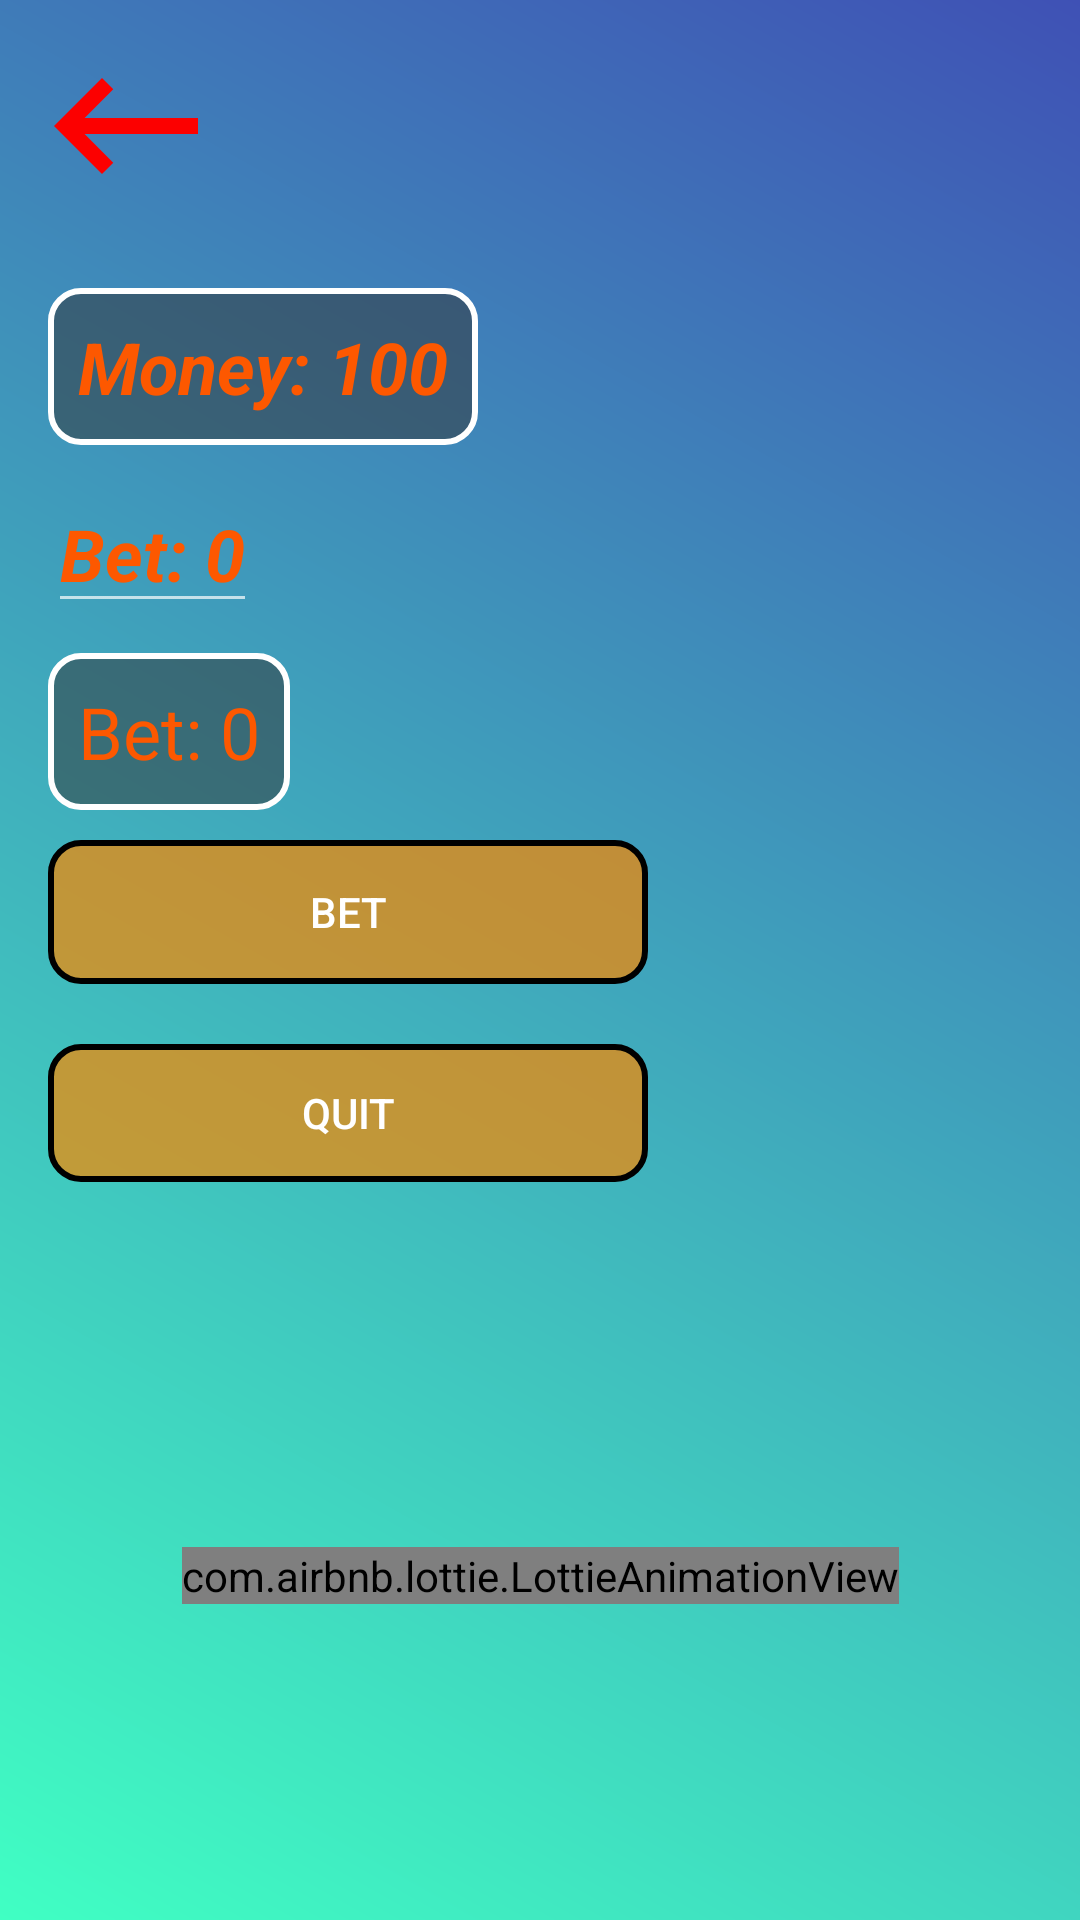

This screen was rendered from an Android layout file. Write that file and the resources it references.
<!-- AndroidManifest.xml: application theme Theme.ManagerFootballMBet -->
<!-- res/layout/fragment_game_second.xml -->
<?xml version="1.0" encoding="utf-8"?>
<androidx.constraintlayout.widget.ConstraintLayout xmlns:android="http://schemas.android.com/apk/res/android"
    xmlns:app="http://schemas.android.com/apk/res-auto"
    xmlns:tools="http://schemas.android.com/tools"
    android:layout_width="match_parent"
    android:layout_height="match_parent"
    android:background="@drawable/bg"
    tools:context=".fragments.game_second">

    <ImageView
        android:id="@+id/imageView10"
        android:layout_width="wrap_content"
        android:layout_height="wrap_content"
        android:layout_marginStart="10dp"
        android:layout_marginTop="10dp"
        android:src="@drawable/back"
        app:layout_constraintEnd_toEndOf="parent"
        app:layout_constraintHorizontal_bias="0.0"
        app:layout_constraintStart_toStartOf="parent"
        app:layout_constraintTop_toTopOf="parent" />

    <LinearLayout
        android:id="@+id/linearLayout"
        android:layout_width="match_parent"
        android:layout_height="match_parent"
        android:layout_marginTop="80dp"
        android:layout_marginBottom="230dp"
        android:orientation="vertical"
        android:padding="16dp"
        app:layout_constraintBottom_toBottomOf="parent"
        app:layout_constraintEnd_toEndOf="parent"
        app:layout_constraintStart_toStartOf="parent"
        app:layout_constraintTop_toTopOf="parent">

        <TextView
            android:id="@+id/m_txt"
            android:layout_width="wrap_content"
            android:layout_height="wrap_content"
            android:background="@drawable/text"
            android:padding="10dp"
            android:text="Money: 100"
            android:textColor="#FD5800"
            android:textSize="24sp"
            android:textStyle="bold|italic" />

        <EditText
            android:id="@+id/et_main"
            android:layout_width="wrap_content"
            android:layout_height="wrap_content"
            android:layout_marginTop="10dp"
            android:hint="Bet: 0"
            android:inputType="number"
            android:textColor="#FD5800"
            android:textColorHint="#FD5800"
            android:textSize="24sp"
            android:textStyle="italic|bold" />

        <TextView
            android:id="@+id/btv"
            android:layout_width="wrap_content"
            android:layout_height="wrap_content"
            android:layout_marginTop="10dp"
            android:background="@drawable/text"
            android:inputType="numberDecimal"
            android:padding="10dp"
            android:text="Bet: 0"
            android:textColor="#FD5800"

            android:textSize="24sp" />

        <Button
            android:id="@+id/btn_click"
            android:layout_width="200dp"
            android:layout_height="wrap_content"
            android:layout_marginTop="10dp"
            android:background="@drawable/button"
            android:text="Bet" />

        <Button
            android:id="@+id/quitButton"
            android:layout_width="200dp"
            android:layout_height="wrap_content"
            android:layout_marginTop="20dp"
            android:background="@drawable/button"
            android:text="Quit" />

        <TextView
            android:id="@+id/res"
            android:layout_width="wrap_content"
            android:layout_height="wrap_content"
            android:layout_marginTop="10dp"
            android:text=""
            android:textColor="#FD5800"

            android:textSize="24sp" />

    </LinearLayout>

    <com.airbnb.lottie.LottieAnimationView
        android:layout_width="wrap_content"
        android:layout_height="wrap_content"
        app:lottie_autoPlay="true"
        app:lottie_loop="true"
        app:lottie_rawRes="@raw/coinflip"
        app:layout_constraintBottom_toBottomOf="parent"
        app:layout_constraintEnd_toEndOf="parent"
        app:layout_constraintStart_toStartOf="parent"
        app:layout_constraintTop_toBottomOf="@+id/linearLayout" />
</androidx.constraintlayout.widget.ConstraintLayout>
<!-- resources referenced by this layout -->
<resources>
  <!-- drawable back (drawable) -->
  <vector android:autoMirrored="true" android:height="64dp"
      android:tint="#FC0000" android:viewportHeight="24"
      android:viewportWidth="24" android:width="64dp" xmlns:android="http://schemas.android.com/apk/res/android">
      <path android:fillColor="@android:color/white" android:pathData="M21,11H6.83l3.58,-3.59L9,6l-6,6 6,6 1.41,-1.41L6.83,13H21z"/>
  </vector>
  <!-- drawable bg (drawable) -->
  <?xml version="1.0" encoding="utf-8"?>
  <shape xmlns:android="http://schemas.android.com/apk/res/android">
      <gradient
          android:startColor="#40FFC3"
          android:endColor="#3F51B5"
          android:angle="45"/>
  </shape>
  <!-- drawable button (drawable) -->
  <?xml version="1.0" encoding="utf-8"?>
  <shape xmlns:android="http://schemas.android.com/apk/res/android">
  <stroke
      android:width="2dp"
      android:color="@color/black"/>
      <gradient
          android:startColor="#B3F88700"
          android:centerColor="#B3F88700"
          android:endColor="#B3F88700"/>
      <corners
          android:radius="10dp"/>
  </shape>
  <!-- drawable text (drawable) -->
  <?xml version="1.0" encoding="utf-8"?>
  <shape xmlns:android="http://schemas.android.com/apk/res/android">
  <gradient
      android:startColor="#80313131"
      android:centerColor="#80313131"
      android:endColor="#80313131"/>
      <corners
          android:radius="10dp"/>
      <stroke
          android:width="2dp"
          android:color="@color/white"/>
  </shape>
  <style name="Theme.ManagerFootballMBet" parent="Theme.AppCompat.NoActionBar">
          
          <item name="colorPrimary">@color/purple_500</item>
          <item name="colorPrimaryVariant">@color/purple_700</item>
          <item name="colorOnPrimary">@color/white</item>
          
          <item name="colorSecondary">@color/teal_200</item>
          <item name="colorSecondaryVariant">@color/teal_700</item>
          <item name="colorOnSecondary">@color/black</item>
          
          <item name="android:statusBarColor">@color/black</item>
          
      </style>
  <color name="black">#FF000000</color>
  <color name="white">#FFFFFFFF</color>
  <color name="purple_500">#FF6200EE</color>
  <color name="purple_700">#FF3700B3</color>
  <color name="teal_200">#FF03DAC5</color>
  <color name="teal_700">#FF018786</color>
</resources>
